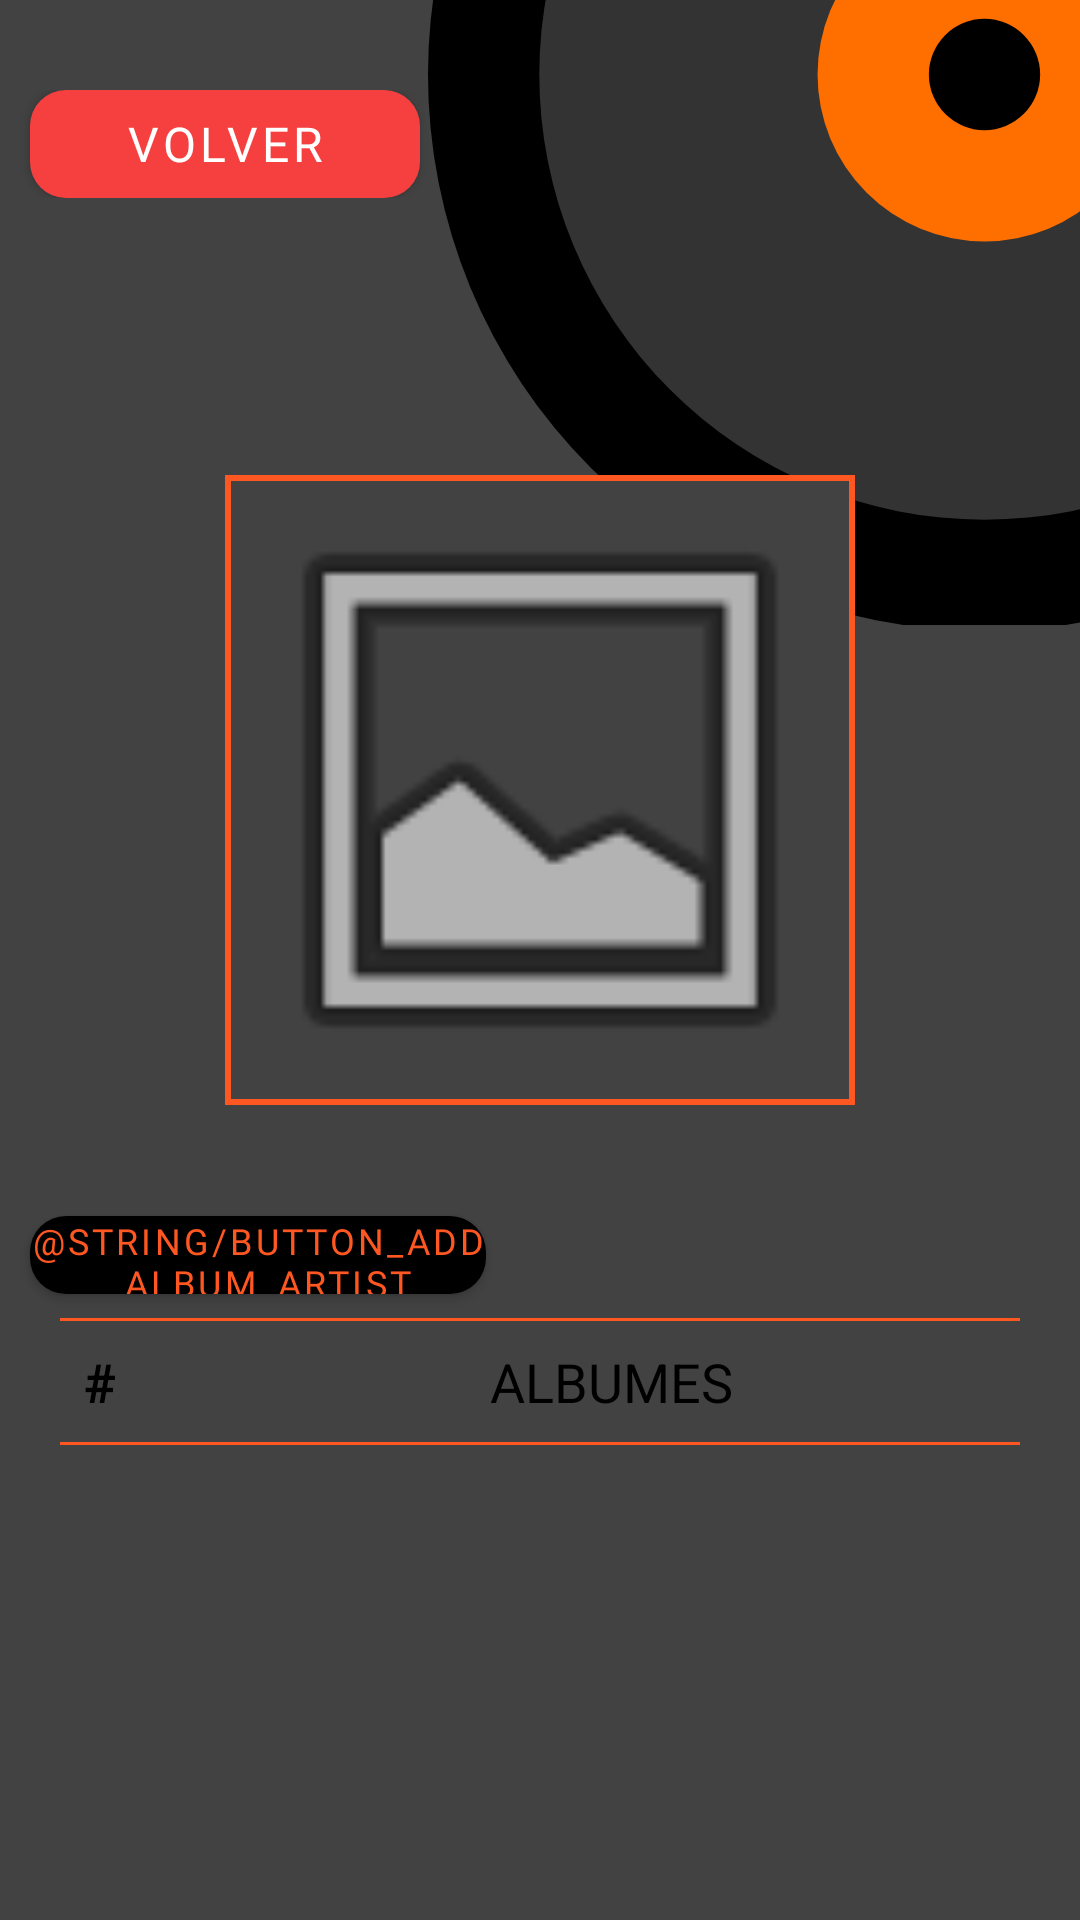

Here is an Android app screen rendered from its layout file. Give the layout XML and the strings, colors and styles it references.
<!-- AndroidManifest.xml: application theme Theme.MISW4203ProyectoVinilos -->
<!-- res/layout/fragment_artist_detail.xml -->
<?xml version="1.0" encoding="utf-8"?>
<RelativeLayout xmlns:tools="http://schemas.android.com/tools"
    android:layout_width="match_parent"
    android:layout_height="wrap_content"
    xmlns:app="http://schemas.android.com/apk/res-auto"
    xmlns:android="http://schemas.android.com/apk/res/android"
    >

    
    <ImageView
        android:id="@+id/vinylImage"
        android:layout_width="371dp"
        android:layout_height="367dp"
        android:layout_alignParentTop="true"
        android:layout_alignParentEnd="true"
        android:layout_marginTop="-159dp"
        android:layout_marginEnd="-154dp"
        android:adjustViewBounds="true"
        android:contentDescription="@string/HU00_title"
        android:scaleType="centerCrop"
        android:src="@drawable/vinyl" />

    <ScrollView
        android:id="@+id/scrollView"
        android:layout_width="match_parent"
        android:layout_height="match_parent"
        android:scrollbars="vertical"
        android:scrollbarStyle="insideOverlay"
        android:scrollbarThumbVertical="@drawable/custom_scrollbar_thumb"
        android:scrollbarTrackVertical="@drawable/custom_scrollbar_track"
        android:layout_alignParentTop="true"
        android:layout_alignParentBottom="true">

        <LinearLayout android:layout_width="match_parent"
            android:layout_height="wrap_content"
            android:orientation="vertical">

            <LinearLayout android:layout_width="150dp"
                android:layout_height="36dp"
                android:orientation="vertical"
                android:layout_marginTop="30sp">

            
                <com.google.android.material.button.MaterialButton
                    android:id="@+id/goBack"
                    android:layout_width="match_parent"
                    android:layout_height="match_parent"
                    android:layout_marginTop="0dp"
                    android:layout_marginStart="10dp"
                    android:layout_marginEnd="10dp"
                    android:background="@drawable/red_button_background"
                    android:fontFamily="@font/roboto_condensed_medium"
                    android:padding="0dp"
                    android:text="@string/go_back_button"
                    android:textSize="16sp"
                    style="@style/RedButtonStyle"/>
            </LinearLayout>

            
            <TextView
                android:id="@+id/artistName"
                android:layout_width="match_parent"
                android:layout_height="wrap_content"
                android:layout_marginTop="20dp"
                android:fontFamily="@font/roboto_condensed_light"
                android:gravity="start"
                android:paddingStart="10dp"
                android:paddingEnd="10dp"
                android:textAllCaps="true"
                android:textSize="34sp" />

            
            <TextView
                android:id="@+id/birthDate"
                android:layout_width="wrap_content"
                android:layout_height="wrap_content"
                android:fontFamily="@font/roboto_condensed_regular"
                android:gravity="start"
                android:paddingStart="10dp"
                android:paddingEnd="1dp"
                android:textAllCaps="true"
                android:textSize="14sp" />

            <LinearLayout
                android:layout_width="match_parent"
                android:layout_height="match_parent"
                android:orientation="vertical"
                android:gravity="center">


                
                <com.google.android.material.card.MaterialCardView
                    android:layout_width="wrap_content"
                    android:layout_height="wrap_content"
                    android:layout_margin="8dp"
                    app:strokeWidth="2dp"
                    app:strokeColor="@color/orange"
                    app:cardCornerRadius="0dp"
                    android:elevation="4dp"
                    app:layout_constraintTop_toTopOf="parent"
                    app:layout_constraintBottom_toBottomOf="parent"
                    app:layout_constraintStart_toStartOf="parent"
                    app:layout_constraintEnd_toEndOf="parent"
                    app:cardBackgroundColor="@color/background_color">
                    <ImageView
                        android:id="@+id/artistImage"
                        android:layout_width="210dp"
                        android:layout_height="210dp"
                        android:scaleType="centerCrop"
                        android:src="@android:drawable/ic_menu_gallery"
                        android:contentDescription="@string/portada_artista"
                        tools:ignore="ContentDescription" />
                </com.google.android.material.card.MaterialCardView>

                
                <TextView
                    android:id="@+id/description"
                    android:layout_width="match_parent"
                    android:layout_height="wrap_content"
                    android:fontFamily="@font/roboto_condensed_regular"
                    android:gravity="center"
                    android:paddingStart="18dp"
                    android:paddingEnd="18dp"
                    android:paddingBottom="10dp"
                    android:textAllCaps="true"
                    android:textSize="14sp"
                    android:textColor="@color/white" />

                
                <Button
                    android:id="@+id/addAlbumButton"
                    android:layout_width="152dp"
                    android:layout_height="26dp"
                    android:layout_marginStart="10dp"
                    android:layout_marginEnd="10dp"
                    android:padding="0dp"
                    android:background="@drawable/black_button_background"
                    android:fontFamily="@font/roboto_condensed_medium"
                    android:text="@string/button_add_album_artist"
                    android:textSize="12sp"
                    android:layout_gravity="start"
                    style="?attr/buttonStyle"/>

                
                <View
                    android:id="@+id/horizontal_line"
                    android:layout_width="match_parent"
                    android:layout_height="1dp"
                    android:background="@color/orange"
                    android:layout_marginTop="8dp"
                    android:layout_marginBottom="0dp"
                    android:layout_marginStart="20dp"
                    android:layout_marginEnd="20dp"/>

                
                <LinearLayout
                    android:layout_width="match_parent"
                    android:layout_height="wrap_content"
                    android:orientation="horizontal"
                    android:padding="8dp">

                    <TextView
                        android:id="@+id/albumsId"
                        android:text="@string/id_tracks_table"
                        android:layout_width="wrap_content"
                        android:layout_height="wrap_content"
                        android:layout_marginEnd="16dp"
                        android:paddingStart="20dp"
                        android:paddingEnd="1dp"
                        android:textSize="18sp"
                        android:textStyle="bold"
                        android:textColor="@color/black" />

                    <TextView
                        android:id="@+id/albums_title"
                        android:text="@string/album_title_header"
                        android:layout_width="0dp"
                        android:layout_height="wrap_content"
                        android:layout_weight="1"
                        android:gravity="center"
                        android:textSize="18sp"
                        android:textColor="@color/black" />


                </LinearLayout>

                
                <View
                    android:id="@+id/horizontal_line2"
                    android:layout_width="match_parent"
                    android:layout_height="1dp"
                    android:background="@color/orange"
                    android:layout_marginTop="0dp"
                    android:layout_marginBottom="1dp"
                    android:layout_marginStart="20dp"
                    android:layout_marginEnd="20dp"/>

                
                <androidx.recyclerview.widget.RecyclerView
                    android:id="@+id/album_recycler_view"
                    android:layout_width="match_parent"
                    android:layout_height="wrap_content"
                    android:layout_marginTop="4dp" />

            </LinearLayout>

        </LinearLayout>
    </ScrollView>

</RelativeLayout>
<!-- resources referenced by this layout -->
<resources>
  <color name="background_color">#424242</color>
  <color name="black">#FF000000</color>
  <color name="orange">#FF5722</color>
  <color name="white">#FFFFFFFF</color>
  <!-- drawable black_button_background (drawable) -->
  <?xml version="1.0" encoding="utf-8"?>
  <selector xmlns:android="http://schemas.android.com/apk/res/android">
  
      <item android:state_pressed="true">
          <shape android:shape="rectangle">
              <solid android:color="@color/black" />
              <corners android:radius="12dp" />
          </shape>
      </item>
  
      <item>
          <shape android:shape="rectangle">
              <solid android:color="@color/black" />
              <corners android:radius="12dp" />
          </shape>
      </item>
  </selector>
  <!-- drawable custom_scrollbar_thumb (drawable) -->
  <?xml version="1.0" encoding="utf-8"?>
  <shape xmlns:android="http://schemas.android.com/apk/res/android">
      <size android:width="8dp" />
      <solid android:color="@color/orange" />
      <corners android:radius="4dp" />
  </shape>
  <!-- drawable red_button_background (drawable) -->
  <?xml version="1.0" encoding="utf-8"?>
  <selector xmlns:android="http://schemas.android.com/apk/res/android">
  
      <item android:state_pressed="true">
          <shape android:shape="rectangle">
              <solid android:color="@color/red" />
              <corners android:radius="12dp" />
          </shape>
      </item>
  
      <item>
          <shape android:shape="rectangle">
              <solid android:color="@color/red" />
              <corners android:radius="12dp" />
          </shape>
      </item>
  </selector>
  <string name="HU00_title">Miso</string>
  <string name="album_title_header">ALBUMES</string>
  <string name="go_back_button">VOLVER</string>
  <string name="id_tracks_table">#</string>
  <style name="RedButtonStyle" parent="@style/Widget.MaterialComponents.Button">
          <item name="android:textColor">@color/white</item>
          <item name="backgroundTint">@color/red</item>
          <item name="android:textAllCaps">true</item>
          <item name="android:padding">12dp</item>
      </style>
  <style name="Theme.MISW4203ProyectoVinilos" parent="Base.Theme.MISW4203ProyectoVinilos" />
  <color name="red">#F64040</color>
  <style name="Base.Theme.MISW4203ProyectoVinilos" parent="Theme.Material3.DayNight.NoActionBar">
          
          <item name="android:windowBackground">@color/background_color</item>
          
          <item name="android:textColor">@color/white</item>
          <item name="android:buttonStyle">@style/ButtonStyle</item>
          <item name="colorButtonNormal">@color/black</item>
          <item name="textInputOutlinedStyle">@style/TextInputStyle</item>
      </style>
  <style name="ButtonStyle" parent="@style/Widget.MaterialComponents.Button">
          <item name="android:textColor">@color/orange</item>
          <item name="backgroundTint">@color/black</item>
          <item name="android:textAllCaps">true</item>
          <item name="android:padding">12dp</item>
      </style>
  <style name="TextInputStyle" parent="@style/Widget.MaterialComponents.TextInputLayout.OutlinedBox">
          <item name="backgroundTint">@color/gray</item>
          <item name="boxBackgroundColor">@color/gray</item>
          <item name="boxStrokeColor">@color/black</item>
          <item name="hintTextColor">@color/white</item> 
      </style>
  <color name="gray">#9E9E9E</color>
</resources>
